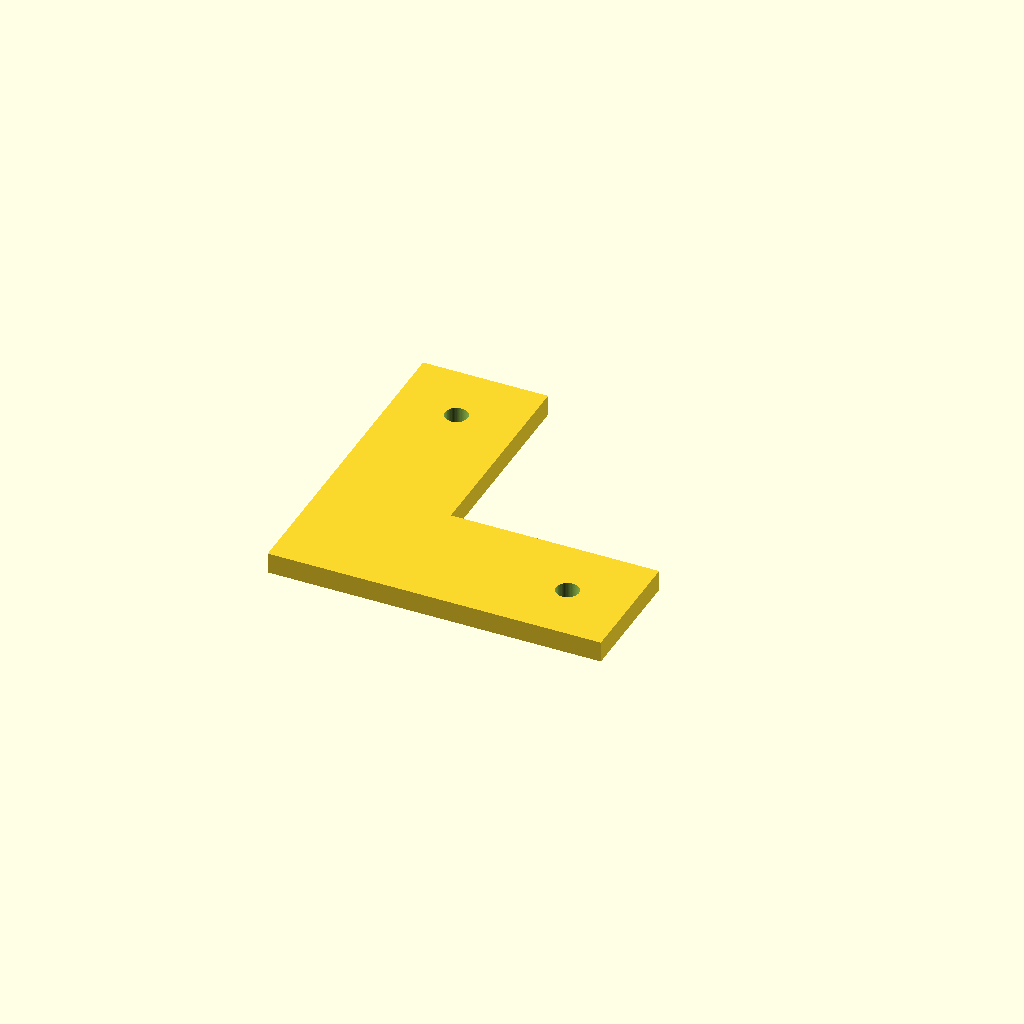
Cell 1: rendered with the file's own defaults.
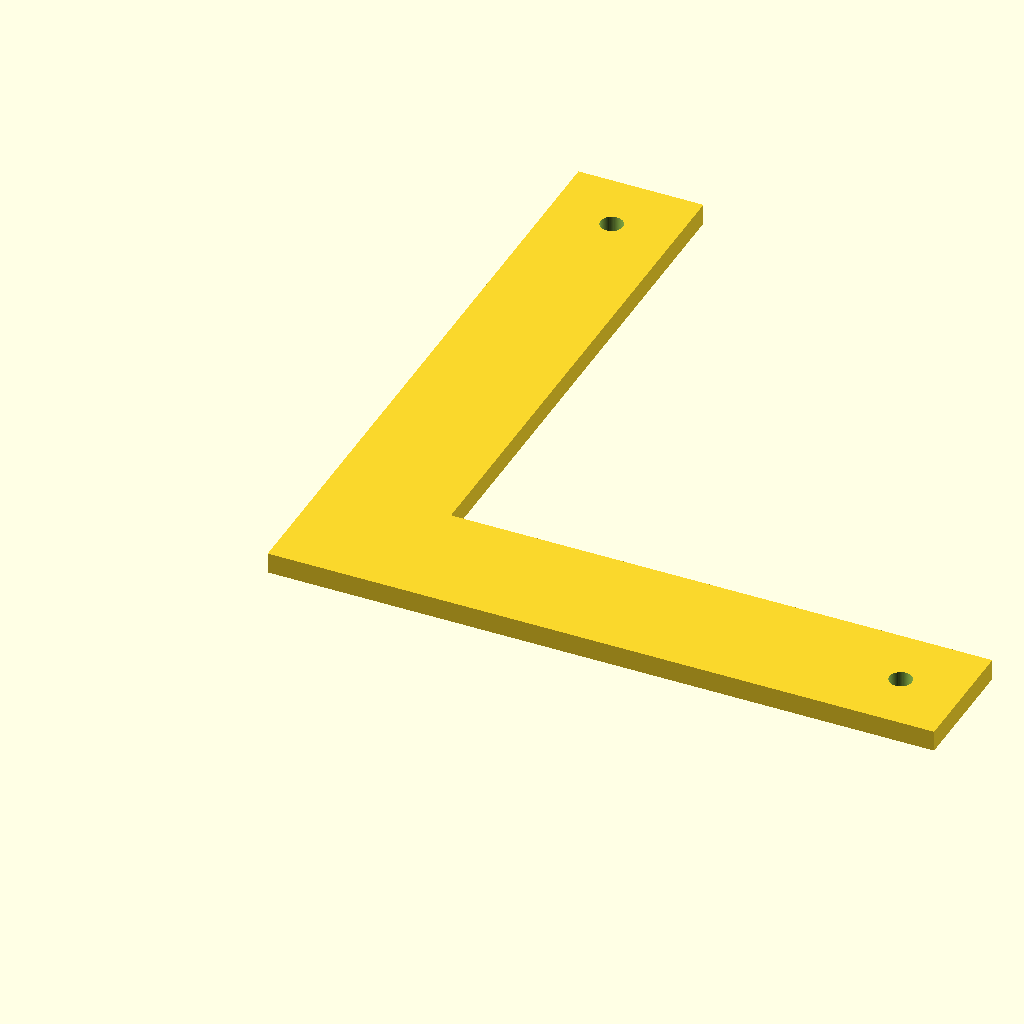
Cell 2: arm = 160 (everything else at default).
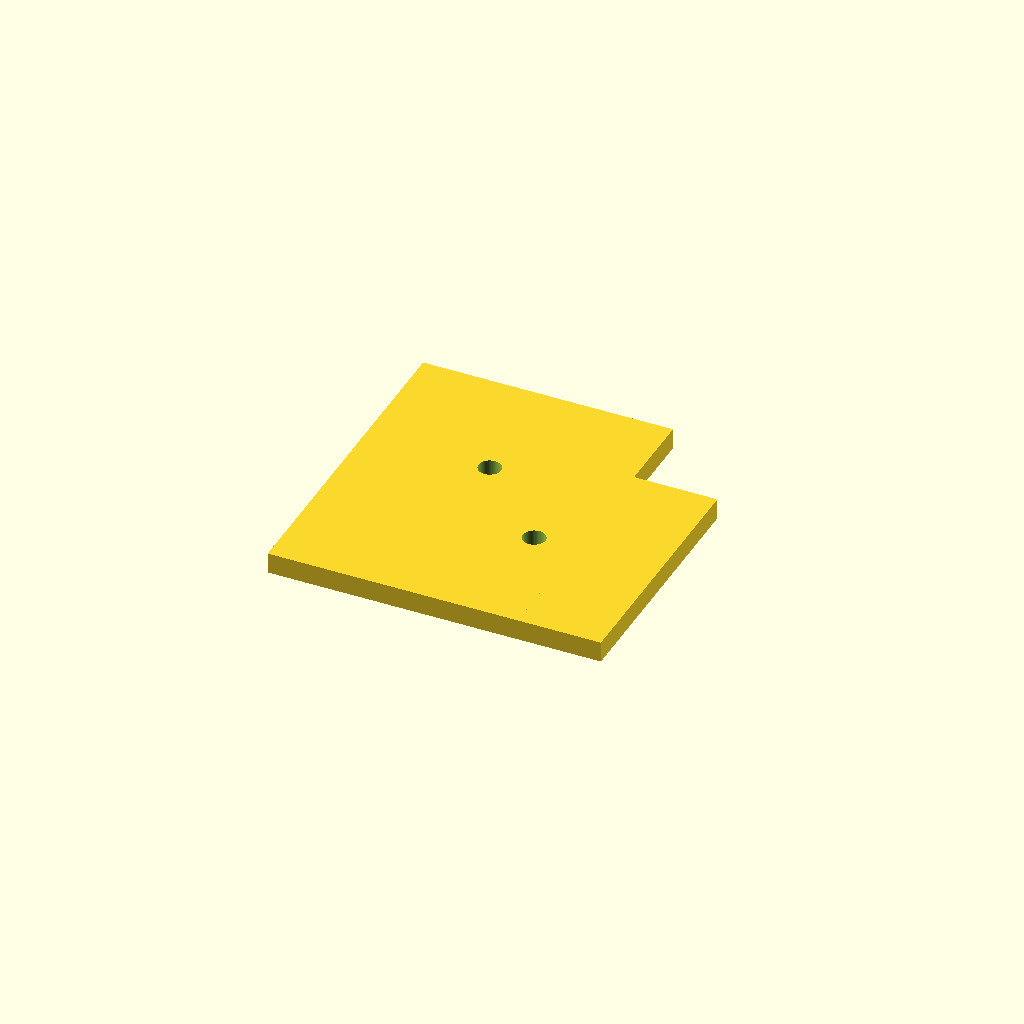
Cell 3 — width set to 60, the other parameters unchanged.
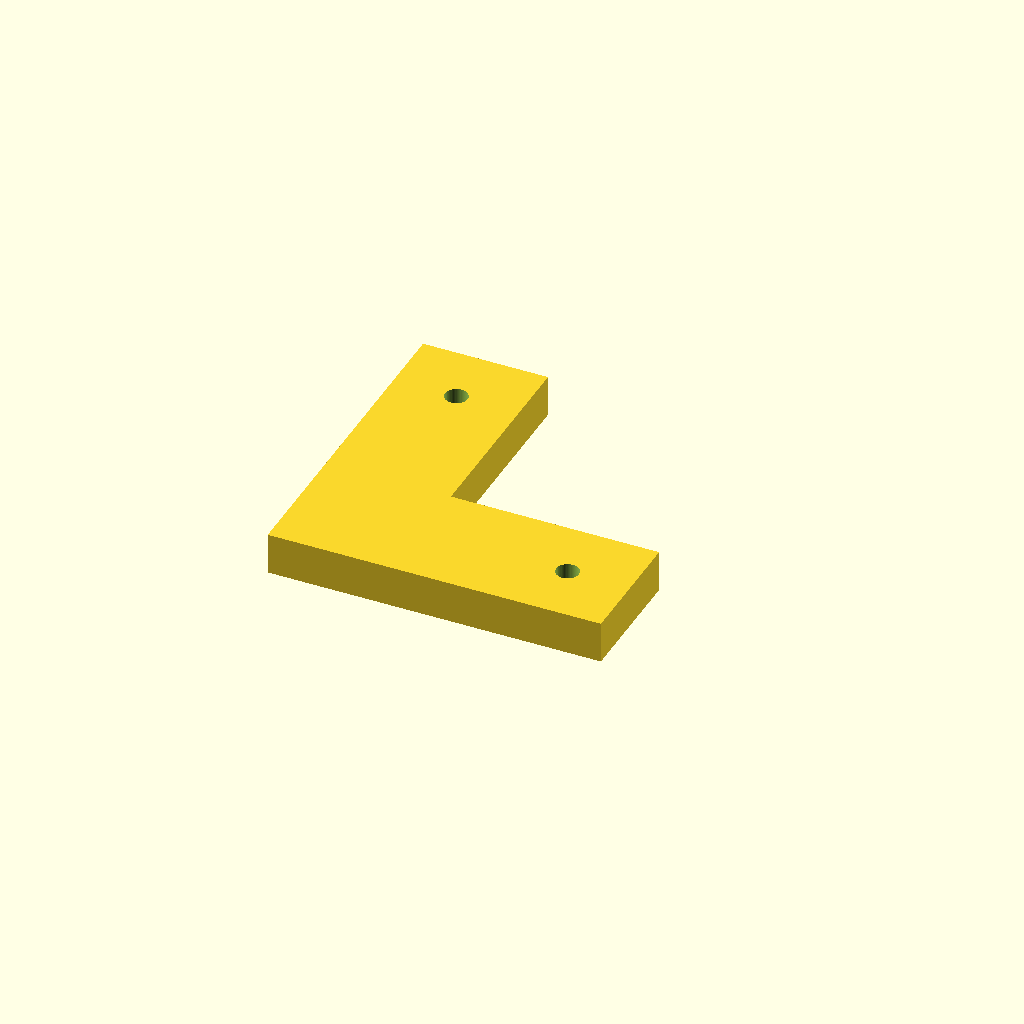
Cell 4: plate_t = 10 (everything else at default).
One fixed orthographic camera (rotation 55°, 0°, 25°; colour scheme Cornfield) for every cell.
OpenSCAD source file optional_data/data/parts/part_0555.scad:
// Flat 90-degree corner plate.
$fn = 60;
eps = 0.02;
arm = 80;
width = 30;
plate_t = 5;
difference() {
    union() { cube([arm, width, plate_t]); cube([width, arm, plate_t]); }
    for (p = [[width / 2, arm - width / 2], [arm - width / 2, width / 2]])
        translate([p[0], p[1], -eps]) cylinder(d = 5.4, h = plate_t + 2 * eps);
}
Customizer parameters (derived from the source; name, type, default, range or options):
eps: number, default 0.02
arm: number, default 80
width: number, default 30
plate_t: number, default 5
